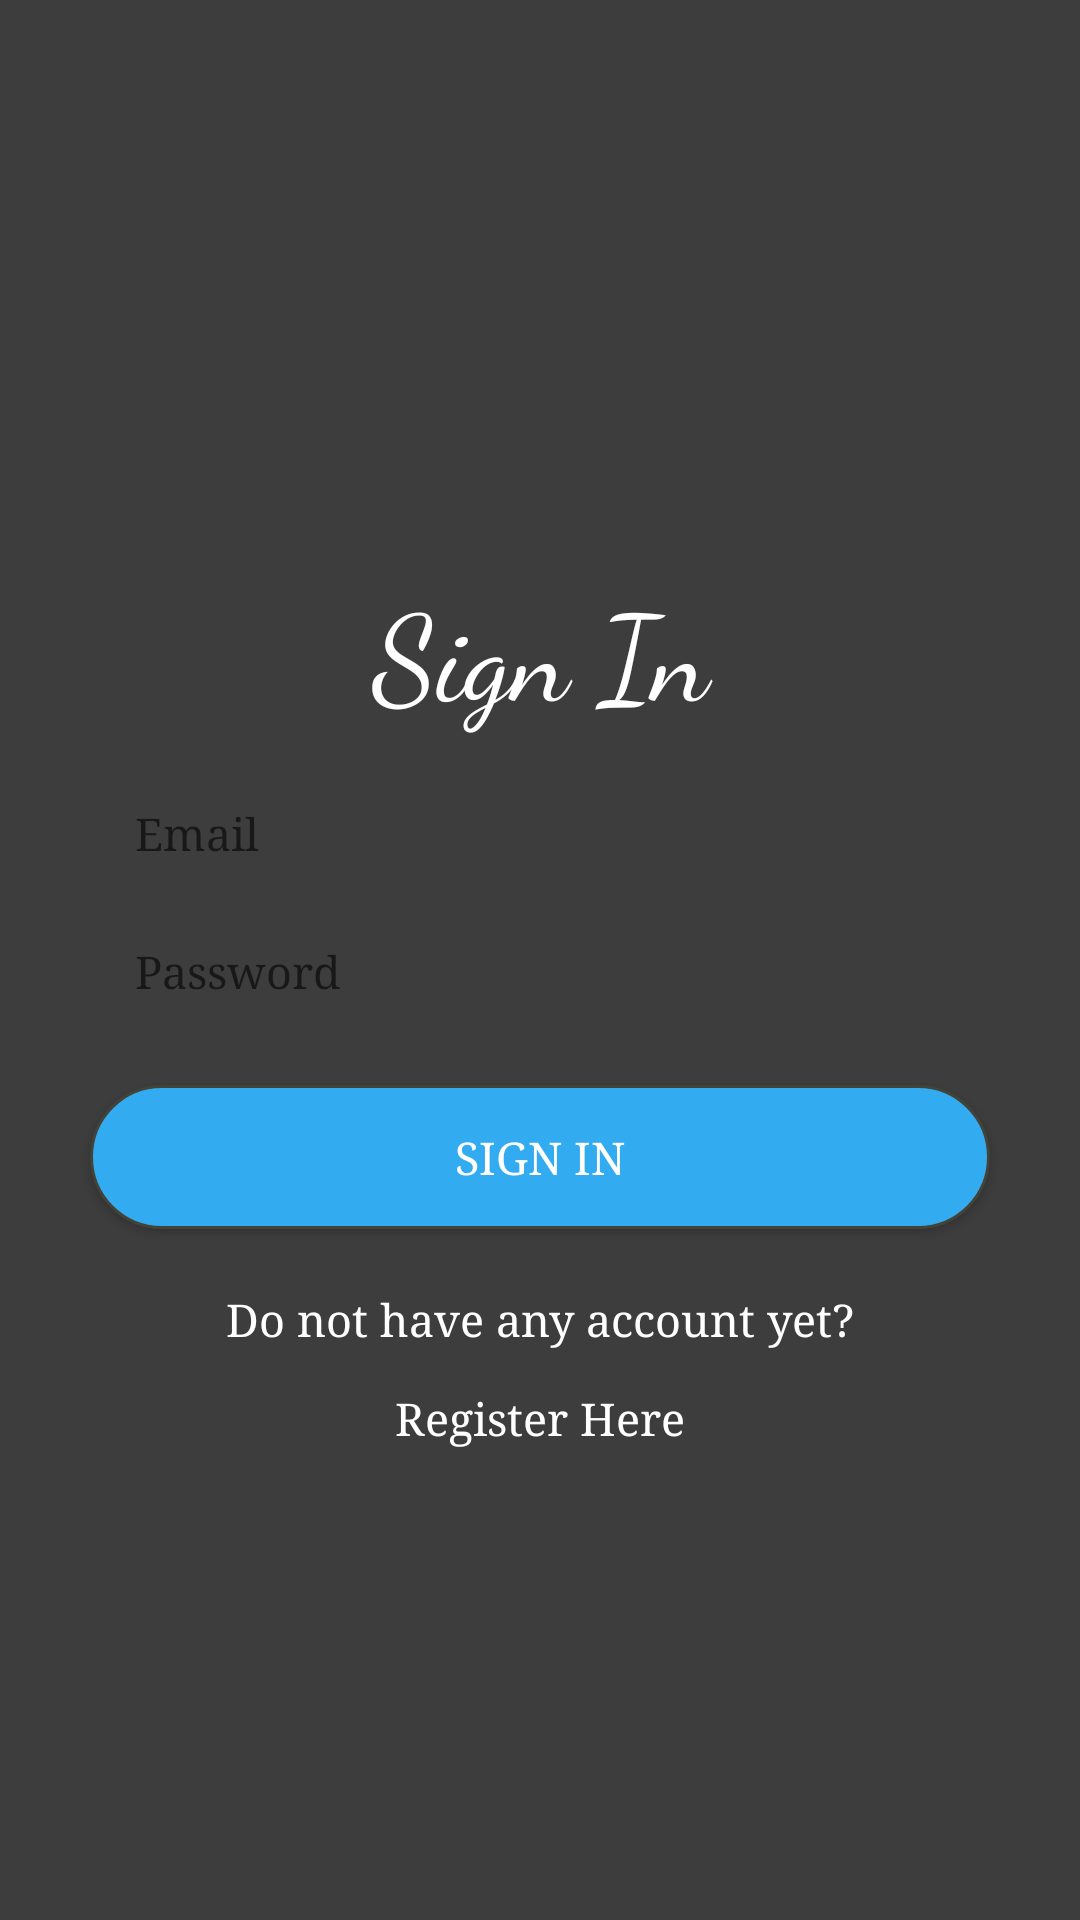

Produce the Android XML layout that renders to this screen, including the resource entries it uses.
<!-- AndroidManifest.xml: application theme AppTheme -->
<!-- res/layout/activity_sign_in_register.xml -->
<?xml version="1.0" encoding="utf-8"?>
<RelativeLayout xmlns:android="http://schemas.android.com/apk/res/android"
    xmlns:app="http://schemas.android.com/apk/res-auto"
    xmlns:tools="http://schemas.android.com/tools"
    android:layout_width="match_parent"
    android:layout_height="match_parent"
    android:background="#3d3d3d"
    tools:context="com.thenewdomain.hangman.SignInRegister">


    <LinearLayout
        android:layout_width="match_parent"
        android:layout_height="match_parent"
        android:orientation="vertical">

        <ImageView
            android:id="@+id/imageView"
            android:layout_width="match_parent"
            android:layout_height="140dp"
            android:contentDescription="@string/app_name"
            app:srcCompat="@drawable/hangmanlogo1"
            android:layout_marginTop="24dp"/>

        <TextView
            android:id="@+id/tvSignIn"
            android:layout_width="match_parent"
            android:layout_height="wrap_content"
            android:layout_marginTop="25dp"
            android:fontFamily="cursive"
            android:gravity="center"
            android:text="@string/sign_in"
            android:textSize="40sp"
            android:textColor="#ffffff"/>

        <EditText
            android:id="@+id/etEmail2"
            android:layout_width="match_parent"
            android:layout_height="wrap_content"
            android:layout_marginLeft="30dp"
            android:layout_marginRight="30dp"
            android:layout_marginTop="15dp"
            android:ems="10"
            android:fontFamily="serif"
            android:hint="Email"
            android:inputType="textEmailAddress"
            android:textSize="15sp"
            android:paddingTop="8dp"
            android:paddingBottom="8dp"
            android:paddingLeft="15dp"
            android:paddingRight="15dp"
            android:background="@drawable/oval"/>

        <EditText
            android:id="@+id/etPassword2"
            android:layout_width="match_parent"
            android:layout_height="wrap_content"
            android:layout_alignStart="@+id/etUserName2"
            android:layout_below="@+id/etUserName2"
            android:layout_marginLeft="30dp"
            android:layout_marginRight="30dp"
            android:layout_marginTop="10dp"
            android:fontFamily="serif"
            android:hint="@string/password"
            android:inputType="textPassword"
            android:textSize="15sp"
            android:paddingTop="8dp"
            android:paddingBottom="8dp"
            android:paddingLeft="15dp"
            android:paddingRight="15dp"
            android:background="@drawable/oval"/>

        <Button
            android:id="@+id/btnSignIn"
            android:layout_width="match_parent"
            android:layout_height="wrap_content"
            android:layout_marginLeft="30dp"
            android:layout_marginRight="30dp"
            android:layout_marginTop="20dp"
            android:fontFamily="serif"
            android:text="@string/btn_sign_in"
            android:textSize="15sp"
            android:background="@drawable/oval_blue"
            android:textColor="#ffffff"/>

        <TextView
            android:id="@+id/tvDoNotHaveAccountYet"
            android:layout_width="match_parent"
            android:layout_height="wrap_content"
            android:layout_marginLeft="30dp"
            android:layout_marginRight="30dp"
            android:layout_marginTop="20dp"
            android:fontFamily="serif"
            android:gravity="center"
            android:text="@string/do_not_have_any_account_yet"
            android:textSize="15sp"
            android:textColor="#ffffff"/>

        <TextView
            android:id="@+id/tVRegisterHere"
            android:layout_width="match_parent"
            android:layout_height="wrap_content"
            android:layout_marginLeft="30dp"
            android:layout_marginRight="30dp"
            android:layout_marginTop="13dp"
            android:fontFamily="serif"
            android:gravity="center"
            android:text="@string/register_here"
            android:textSize="15sp"
            android:textColor="#ffffff"/>

    </LinearLayout>



</RelativeLayout>
<!-- resources referenced by this layout -->
<resources>
  <!-- drawable oval_blue (drawable) -->
  <?xml version="1.0" encoding="utf-8"?>
  <shape xmlns:android="http://schemas.android.com/apk/res/android">
      <corners android:radius="50dp"/>
      <stroke android:width="1dp"
          android:color="#44433A"/>
      <solid android:color="#33abf0"/>
  </shape>
  <string name="app_name">Hangman</string>
  <string name="btn_sign_in">Sign In</string>
  <string name="do_not_have_any_account_yet">Do not have any account yet?</string>
  <string name="password">Password</string>
  <string name="register_here">Register Here</string>
  <string name="sign_in">Sign In</string>
  <style name="AppTheme" parent="Theme.AppCompat.Light.NoActionBar">
          
          <item name="colorPrimary">@color/colorPrimary</item>
          <item name="colorPrimaryDark">#000000 </item>
          <item name="colorAccent">@color/colorAccent</item>
      </style>
  <!-- not gathered from this repository: default colours our renderer supplied (Android Studio template values) -->
  <color name="colorPrimary">#FF6200EE</color>
  <color name="colorAccent">#FF03DAC5</color>
</resources>
